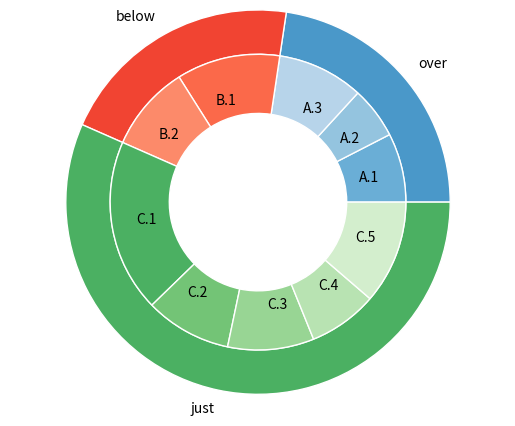

This figure's Python source:
# Libraries
# https://python-graph-gallery.com/163-donut-plot-with-subgroups/
import matplotlib.pyplot as plt

# Make data: I have 3 groups and 7 subgroups
group_names = ['over', 'below', 'just']
group_size = [12, 11, 30]
subgroup_names = ['A.1', 'A.2', 'A.3', 'B.1', 'B.2', 'C.1', 'C.2', 'C.3', 'C.4', 'C.5']
subgroup_size = [4, 3, 5, 6, 5, 10, 5, 5, 4, 6]

# Create colors
a, b, c = [plt.cm.Blues, plt.cm.Reds, plt.cm.Greens]

# First Ring (outside)
fig, ax = plt.subplots()
ax.axis('equal')
mypie, _ = ax.pie(group_size, radius=1.3, labels=group_names, colors=[a(0.6), b(0.6), c(0.6)])
plt.setp(mypie, width=0.3, edgecolor='white')

# Second Ring (Inside)
mypie2, _ = ax.pie(subgroup_size, radius=1.3 - 0.3, labels=subgroup_names, labeldistance=0.7,
                   colors=[a(0.5), a(0.4), a(0.3), b(0.5), b(0.4), c(0.6), c(0.5), c(0.4), c(0.3), c(0.2)])
plt.setp(mypie2, width=0.4, edgecolor='white')
plt.margins(0, 0)

# show it
plt.show()
